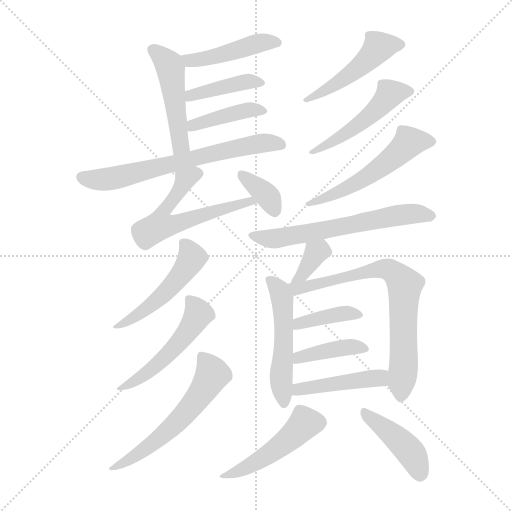
t = 0.00 s
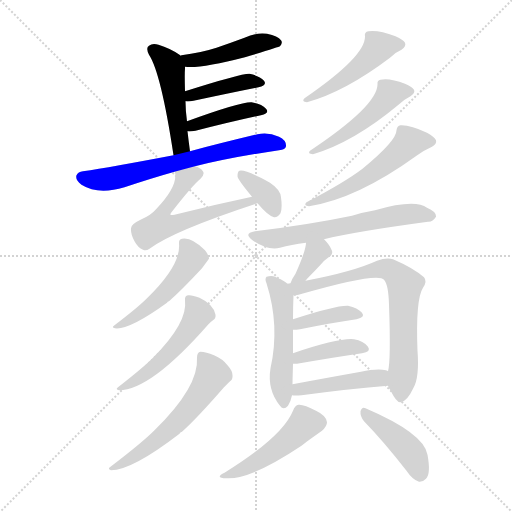
t = 2.85 s
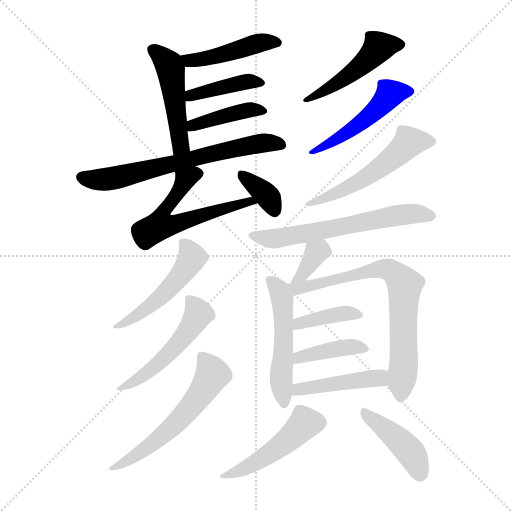
t = 5.69 s
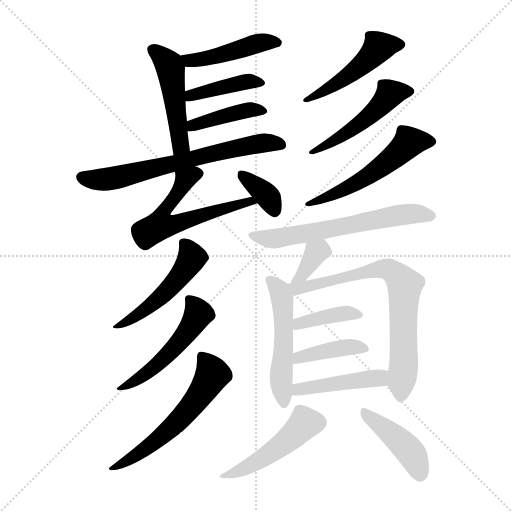
t = 8.54 s
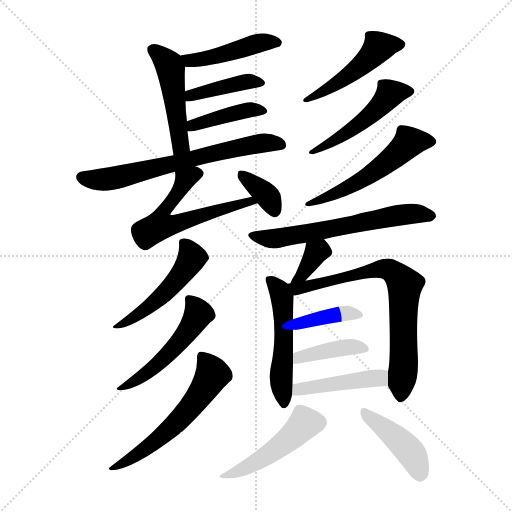
t = 11.39 s
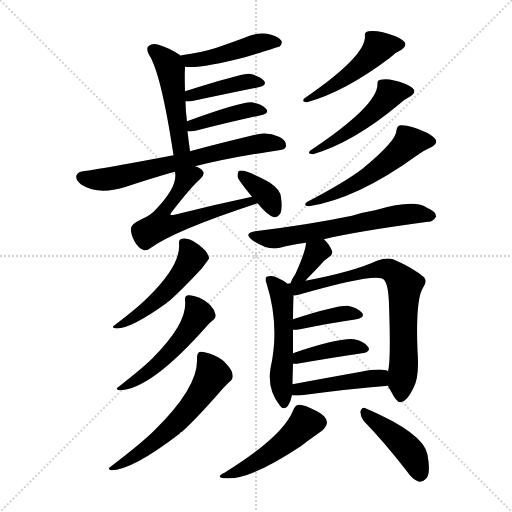
t = 14.24 s

The animated SVG that drew these frames (rendered in a browser with its animation timeline set to each time). Animation: 22 CSS @keyframes rules; one cycle of 14.24 s.

<svg version="1.1" viewBox="0 0 1024 1024" xmlns="http://www.w3.org/2000/svg">
  <g stroke="lightgray" stroke-dasharray="1,1" stroke-width="1" transform="scale(4, 4)">
    <line x1="0" y1="0" x2="256" y2="256"></line>
    <line x1="256" y1="0" x2="0" y2="256"></line>
    <line x1="128" y1="0" x2="128" y2="256"></line>
    <line x1="0" y1="128" x2="256" y2="128"></line>
  </g>
<g transform="scale(1, -1) translate(0, -900)">
   <style type="text/css">
    @keyframes keyframes0 {
      from {
       stroke: blue;
       stroke-dashoffset: 453;
       stroke-width: 128;
       }
       60% {
       animation-timing-function: step-end;
       stroke: blue;
       stroke-dashoffset: 0;
       stroke-width: 128;
       }
       to {
       stroke: black;
       stroke-width: 1024;
       }
       }
       #make-me-a-hanzi-animation-0 {
         animation: keyframes0 0.618652s both;
         animation-delay: 0.000000s;
         animation-timing-function: linear;
       }
    @keyframes keyframes1 {
      from {
       stroke: blue;
       stroke-dashoffset: 474;
       stroke-width: 128;
       }
       61% {
       animation-timing-function: step-end;
       stroke: blue;
       stroke-dashoffset: 0;
       stroke-width: 128;
       }
       to {
       stroke: black;
       stroke-width: 1024;
       }
       }
       #make-me-a-hanzi-animation-1 {
         animation: keyframes1 0.635742s both;
         animation-delay: 0.618652s;
         animation-timing-function: linear;
       }
    @keyframes keyframes2 {
      from {
       stroke: blue;
       stroke-dashoffset: 409;
       stroke-width: 128;
       }
       57% {
       animation-timing-function: step-end;
       stroke: blue;
       stroke-dashoffset: 0;
       stroke-width: 128;
       }
       to {
       stroke: black;
       stroke-width: 1024;
       }
       }
       #make-me-a-hanzi-animation-2 {
         animation: keyframes2 0.582845s both;
         animation-delay: 1.254395s;
         animation-timing-function: linear;
       }
    @keyframes keyframes3 {
      from {
       stroke: blue;
       stroke-dashoffset: 412;
       stroke-width: 128;
       }
       57% {
       animation-timing-function: step-end;
       stroke: blue;
       stroke-dashoffset: 0;
       stroke-width: 128;
       }
       to {
       stroke: black;
       stroke-width: 1024;
       }
       }
       #make-me-a-hanzi-animation-3 {
         animation: keyframes3 0.585286s both;
         animation-delay: 1.837240s;
         animation-timing-function: linear;
       }
    @keyframes keyframes4 {
      from {
       stroke: blue;
       stroke-dashoffset: 663;
       stroke-width: 128;
       }
       68% {
       animation-timing-function: step-end;
       stroke: blue;
       stroke-dashoffset: 0;
       stroke-width: 128;
       }
       to {
       stroke: black;
       stroke-width: 1024;
       }
       }
       #make-me-a-hanzi-animation-4 {
         animation: keyframes4 0.789551s both;
         animation-delay: 2.422526s;
         animation-timing-function: linear;
       }
    @keyframes keyframes5 {
      from {
       stroke: blue;
       stroke-dashoffset: 575;
       stroke-width: 128;
       }
       65% {
       animation-timing-function: step-end;
       stroke: blue;
       stroke-dashoffset: 0;
       stroke-width: 128;
       }
       to {
       stroke: black;
       stroke-width: 1024;
       }
       }
       #make-me-a-hanzi-animation-5 {
         animation: keyframes5 0.717936s both;
         animation-delay: 3.212077s;
         animation-timing-function: linear;
       }
    @keyframes keyframes6 {
      from {
       stroke: blue;
       stroke-dashoffset: 357;
       stroke-width: 128;
       }
       54% {
       animation-timing-function: step-end;
       stroke: blue;
       stroke-dashoffset: 0;
       stroke-width: 128;
       }
       to {
       stroke: black;
       stroke-width: 1024;
       }
       }
       #make-me-a-hanzi-animation-6 {
         animation: keyframes6 0.540527s both;
         animation-delay: 3.930013s;
         animation-timing-function: linear;
       }
    @keyframes keyframes7 {
      from {
       stroke: blue;
       stroke-dashoffset: 478;
       stroke-width: 128;
       }
       61% {
       animation-timing-function: step-end;
       stroke: blue;
       stroke-dashoffset: 0;
       stroke-width: 128;
       }
       to {
       stroke: black;
       stroke-width: 1024;
       }
       }
       #make-me-a-hanzi-animation-7 {
         animation: keyframes7 0.638997s both;
         animation-delay: 4.470540s;
         animation-timing-function: linear;
       }
    @keyframes keyframes8 {
      from {
       stroke: blue;
       stroke-dashoffset: 471;
       stroke-width: 128;
       }
       61% {
       animation-timing-function: step-end;
       stroke: blue;
       stroke-dashoffset: 0;
       stroke-width: 128;
       }
       to {
       stroke: black;
       stroke-width: 1024;
       }
       }
       #make-me-a-hanzi-animation-8 {
         animation: keyframes8 0.633301s both;
         animation-delay: 5.109538s;
         animation-timing-function: linear;
       }
    @keyframes keyframes9 {
      from {
       stroke: blue;
       stroke-dashoffset: 531;
       stroke-width: 128;
       }
       63% {
       animation-timing-function: step-end;
       stroke: blue;
       stroke-dashoffset: 0;
       stroke-width: 128;
       }
       to {
       stroke: black;
       stroke-width: 1024;
       }
       }
       #make-me-a-hanzi-animation-9 {
         animation: keyframes9 0.682129s both;
         animation-delay: 5.742839s;
         animation-timing-function: linear;
       }
    @keyframes keyframes10 {
      from {
       stroke: blue;
       stroke-dashoffset: 494;
       stroke-width: 128;
       }
       62% {
       animation-timing-function: step-end;
       stroke: blue;
       stroke-dashoffset: 0;
       stroke-width: 128;
       }
       to {
       stroke: black;
       stroke-width: 1024;
       }
       }
       #make-me-a-hanzi-animation-10 {
         animation: keyframes10 0.652018s both;
         animation-delay: 6.424967s;
         animation-timing-function: linear;
       }
    @keyframes keyframes11 {
      from {
       stroke: blue;
       stroke-dashoffset: 507;
       stroke-width: 128;
       }
       62% {
       animation-timing-function: step-end;
       stroke: blue;
       stroke-dashoffset: 0;
       stroke-width: 128;
       }
       to {
       stroke: black;
       stroke-width: 1024;
       }
       }
       #make-me-a-hanzi-animation-11 {
         animation: keyframes11 0.662598s both;
         animation-delay: 7.076986s;
         animation-timing-function: linear;
       }
    @keyframes keyframes12 {
      from {
       stroke: blue;
       stroke-dashoffset: 572;
       stroke-width: 128;
       }
       65% {
       animation-timing-function: step-end;
       stroke: blue;
       stroke-dashoffset: 0;
       stroke-width: 128;
       }
       to {
       stroke: black;
       stroke-width: 1024;
       }
       }
       #make-me-a-hanzi-animation-12 {
         animation: keyframes12 0.715495s both;
         animation-delay: 7.739583s;
         animation-timing-function: linear;
       }
    @keyframes keyframes13 {
      from {
       stroke: blue;
       stroke-dashoffset: 617;
       stroke-width: 128;
       }
       67% {
       animation-timing-function: step-end;
       stroke: blue;
       stroke-dashoffset: 0;
       stroke-width: 128;
       }
       to {
       stroke: black;
       stroke-width: 1024;
       }
       }
       #make-me-a-hanzi-animation-13 {
         animation: keyframes13 0.752116s both;
         animation-delay: 8.455078s;
         animation-timing-function: linear;
       }
    @keyframes keyframes14 {
      from {
       stroke: blue;
       stroke-dashoffset: 351;
       stroke-width: 128;
       }
       53% {
       animation-timing-function: step-end;
       stroke: blue;
       stroke-dashoffset: 0;
       stroke-width: 128;
       }
       to {
       stroke: black;
       stroke-width: 1024;
       }
       }
       #make-me-a-hanzi-animation-14 {
         animation: keyframes14 0.535645s both;
         animation-delay: 9.207194s;
         animation-timing-function: linear;
       }
    @keyframes keyframes15 {
      from {
       stroke: blue;
       stroke-dashoffset: 513;
       stroke-width: 128;
       }
       63% {
       animation-timing-function: step-end;
       stroke: blue;
       stroke-dashoffset: 0;
       stroke-width: 128;
       }
       to {
       stroke: black;
       stroke-width: 1024;
       }
       }
       #make-me-a-hanzi-animation-15 {
         animation: keyframes15 0.667480s both;
         animation-delay: 9.742839s;
         animation-timing-function: linear;
       }
    @keyframes keyframes16 {
      from {
       stroke: blue;
       stroke-dashoffset: 733;
       stroke-width: 128;
       }
       70% {
       animation-timing-function: step-end;
       stroke: blue;
       stroke-dashoffset: 0;
       stroke-width: 128;
       }
       to {
       stroke: black;
       stroke-width: 1024;
       }
       }
       #make-me-a-hanzi-animation-16 {
         animation: keyframes16 0.846517s both;
         animation-delay: 10.410319s;
         animation-timing-function: linear;
       }
    @keyframes keyframes17 {
      from {
       stroke: blue;
       stroke-dashoffset: 387;
       stroke-width: 128;
       }
       56% {
       animation-timing-function: step-end;
       stroke: blue;
       stroke-dashoffset: 0;
       stroke-width: 128;
       }
       to {
       stroke: black;
       stroke-width: 1024;
       }
       }
       #make-me-a-hanzi-animation-17 {
         animation: keyframes17 0.564941s both;
         animation-delay: 11.256836s;
         animation-timing-function: linear;
       }
    @keyframes keyframes18 {
      from {
       stroke: blue;
       stroke-dashoffset: 399;
       stroke-width: 128;
       }
       56% {
       animation-timing-function: step-end;
       stroke: blue;
       stroke-dashoffset: 0;
       stroke-width: 128;
       }
       to {
       stroke: black;
       stroke-width: 1024;
       }
       }
       #make-me-a-hanzi-animation-18 {
         animation: keyframes18 0.574707s both;
         animation-delay: 11.821777s;
         animation-timing-function: linear;
       }
    @keyframes keyframes19 {
      from {
       stroke: blue;
       stroke-dashoffset: 443;
       stroke-width: 128;
       }
       59% {
       animation-timing-function: step-end;
       stroke: blue;
       stroke-dashoffset: 0;
       stroke-width: 128;
       }
       to {
       stroke: black;
       stroke-width: 1024;
       }
       }
       #make-me-a-hanzi-animation-19 {
         animation: keyframes19 0.610514s both;
         animation-delay: 12.396484s;
         animation-timing-function: linear;
       }
    @keyframes keyframes20 {
      from {
       stroke: blue;
       stroke-dashoffset: 470;
       stroke-width: 128;
       }
       60% {
       animation-timing-function: step-end;
       stroke: blue;
       stroke-dashoffset: 0;
       stroke-width: 128;
       }
       to {
       stroke: black;
       stroke-width: 1024;
       }
       }
       #make-me-a-hanzi-animation-20 {
         animation: keyframes20 0.632487s both;
         animation-delay: 13.006999s;
         animation-timing-function: linear;
       }
    @keyframes keyframes21 {
      from {
       stroke: blue;
       stroke-dashoffset: 424;
       stroke-width: 128;
       }
       58% {
       animation-timing-function: step-end;
       stroke: blue;
       stroke-dashoffset: 0;
       stroke-width: 128;
       }
       to {
       stroke: black;
       stroke-width: 1024;
       }
       }
       #make-me-a-hanzi-animation-21 {
         animation: keyframes21 0.595052s both;
         animation-delay: 13.639486s;
         animation-timing-function: linear;
       }
</style>
<path d="M 370.0 766.5 Q 401.0 762.5 490.0 785.5 Q 559.0 806.5 560.0 807.5 Q 566.0 814.5 562.0 819.5 Q 556.0 828.5 534.0 832.5 Q 512.0 835.5 489.0 824.5 Q 462.0 814.5 433.0 804.5 Q 402.0 794.5 363.0 789.5 Q 362.0 789.5 361.0 788.5 C 332.0 781.5 340.0 768.5 370.0 766.5 Z" fill="lightgray"></path> 
<path d="M 380.0 597.5 Q 377.0 619.5 375.0 637.5 L 374.0 657.5 Q 371.0 679.5 371.0 697.5 L 370.0 717.5 Q 369.0 753.5 370.0 762.5 Q 370.0 765.5 370.0 766.5 C 371.0 781.5 371.0 781.5 361.0 788.5 L 359.0 790.5 Q 340.0 803.5 317.0 810.5 Q 305.0 814.5 298.0 808.5 Q 291.0 804.5 298.0 790.5 Q 322.0 754.5 347.0 589.5 C 352.0 559.5 384.0 567.5 380.0 597.5 Z" fill="lightgray"></path> 
<path d="M 371.0 697.5 Q 377.0 696.5 387.0 698.5 Q 462.0 714.5 517.0 725.5 Q 535.0 729.5 528.0 738.5 Q 519.0 748.5 499.0 752.5 Q 484.0 753.5 370.0 717.5 C 341.0 708.5 341.0 699.5 371.0 697.5 Z" fill="lightgray"></path> 
<path d="M 375.0 637.5 Q 379.0 636.5 391.0 638.5 Q 466.0 657.5 522.0 669.5 Q 540.0 673.5 532.0 682.5 Q 523.0 692.5 503.0 695.5 Q 481.0 696.5 374.0 657.5 C 346.0 647.5 345.0 639.5 375.0 637.5 Z" fill="lightgray"></path> 
<path d="M 390.0 567.5 Q 463.0 585.5 558.0 599.5 Q 571.0 600.5 572.0 607.5 Q 573.0 619.5 558.0 626.5 Q 536.0 636.5 515.0 631.5 Q 436.0 612.5 380.0 597.5 L 347.0 589.5 Q 221.0 565.5 166.0 557.5 Q 156.0 556.5 153.0 549.5 Q 150.0 540.5 163.0 530.5 Q 196.0 509.5 249.0 525.5 Q 303.0 543.5 349.0 556.5 L 390.0 567.5 Z" fill="lightgray"></path> 
<path d="M 504.0 506.5 Q 428.0 490.5 349.0 470.5 Q 342.0 469.5 341.0 470.5 Q 340.0 471.5 343.0 475.5 Q 385.0 529.5 401.0 542.5 Q 411.0 552.5 405.0 558.5 Q 401.0 564.5 390.0 567.5 C 363.0 579.5 345.0 586.5 349.0 556.5 L 350.0 555.5 Q 356.0 527.5 312.0 481.5 Q 302.0 469.5 281.0 460.5 Q 262.0 451.5 262.0 443.5 Q 261.0 431.5 269.0 417.5 Q 276.0 404.5 286.0 400.5 Q 292.0 397.5 299.0 402.5 Q 347.0 438.5 515.0 493.5 C 543.0 502.5 533.0 512.5 504.0 506.5 Z" fill="lightgray"></path> 
<path d="M 515.0 493.5 Q 536.0 468.5 548.0 465.5 Q 555.0 464.5 561.0 473.5 Q 565.0 483.5 562.0 505.5 Q 561.0 520.5 540.0 534.5 Q 492.0 561.5 479.0 558.5 Q 475.0 557.5 475.0 547.5 Q 475.0 541.5 504.0 506.5 L 515.0 493.5 Z" fill="lightgray"></path> 
<path d="M 730.0 826.5 Q 730.0 786.5 609.0 703.5 Q 602.0 696.5 614.0 695.5 Q 690.0 716.5 780.0 784.5 Q 789.0 794.5 803.0 800.5 Q 813.0 807.5 810.0 814.5 Q 807.0 820.5 791.0 827.5 Q 757.0 840.5 737.0 837.5 Q 728.0 836.5 730.0 826.5 Z" fill="lightgray"></path> 
<path d="M 755.0 731.5 Q 755.0 688.5 620.0 598.5 Q 614.0 592.5 626.0 591.5 Q 707.0 615.5 797.0 690.5 Q 807.0 700.5 821.0 707.5 Q 831.0 714.5 828.0 720.5 Q 824.0 726.5 810.0 732.5 Q 779.0 744.5 761.0 740.5 Q 754.0 739.5 755.0 731.5 Z" fill="lightgray"></path> 
<path d="M 793.0 639.5 Q 793.0 618.5 725.0 562.5 Q 688.0 534.5 613.0 495.5 Q 606.0 488.5 618.0 487.5 Q 714.0 502.5 833.0 588.5 Q 846.0 598.5 864.0 606.5 Q 874.0 612.5 872.0 619.5 Q 869.0 626.5 854.0 634.5 Q 821.0 650.5 801.0 649.5 Q 794.0 648.5 793.0 639.5 Z" fill="lightgray"></path> 
<path d="M 358.0 412.5 Q 362.0 369.5 294.0 303.5 Q 275.0 284.5 229.0 249.5 Q 222.0 245.5 230.0 243.5 Q 258.0 239.5 334.0 294.5 Q 335.0 297.5 338.0 297.5 Q 363.0 319.5 404.0 363.5 Q 417.0 381.5 418.0 382.5 Q 418.0 389.5 410.0 399.5 Q 383.0 426.5 364.0 422.5 Q 357.0 421.5 358.0 412.5 Z" fill="lightgray"></path> 
<path d="M 370.0 299.5 Q 376.0 254.5 305.0 183.5 Q 286.0 164.5 236.0 125.5 Q 230.0 121.5 238.0 119.5 Q 301.0 119.5 416.0 250.5 Q 422.0 257.5 426.0 259.5 Q 432.0 263.5 431.0 270.5 Q 427.0 291.5 399.0 304.5 Q 384.0 310.5 376.0 309.5 Q 369.0 308.5 370.0 299.5 Z" fill="lightgray"></path> 
<path d="M 394.0 184.5 Q 398.0 126.5 309.0 39.5 Q 284.0 14.5 221.0 -33.5 Q 214.0 -37.5 222.0 -40.5 Q 264.0 -40.5 359.0 32.5 Q 360.0 35.5 364.0 36.5 Q 395.0 64.5 448.0 125.5 Q 455.0 132.5 459.0 136.5 Q 466.0 140.5 465.0 149.5 Q 465.0 158.5 455.0 169.5 Q 445.0 182.5 428.0 189.5 Q 412.0 196.5 401.0 196.5 Q 394.0 195.5 394.0 184.5 Z" fill="lightgray"></path> 
<path d="M 648.0 421.5 Q 708.0 436.5 856.0 456.5 Q 865.0 455.5 872.0 466.5 Q 873.0 476.5 854.0 484.5 Q 830.0 502.5 750.0 479.5 Q 726.0 475.5 704.0 468.5 Q 617.0 450.5 510.0 437.5 Q 486.0 433.5 505.0 419.5 Q 535.0 398.5 560.0 404.5 Q 582.0 410.5 612.0 414.5 L 648.0 421.5 Z" fill="lightgray"></path> 
<path d="M 611.0 338.5 Q 614.0 342.5 619.0 347.5 Q 629.0 357.5 642.0 371.5 Q 646.0 377.5 656.0 384.5 Q 668.0 391.5 663.0 400.5 Q 659.0 410.5 648.0 421.5 C 627.0 443.5 614.0 444.5 612.0 414.5 Q 612.0 399.5 591.0 352.5 Q 584.0 342.5 581.0 333.5 C 570.0 305.5 592.0 315.5 611.0 338.5 Z" fill="lightgray"></path> 
<path d="M 575.0 332.5 Q 569.0 338.5 550.0 346.5 Q 543.0 349.5 533.0 346.5 Q 529.0 342.5 533.0 333.5 Q 560.0 248.5 541.0 163.5 Q 534.0 120.5 560.0 88.5 Q 567.0 78.5 576.0 88.5 Q 582.0 98.5 584.0 109.5 L 585.0 131.5 Q 585.0 137.5 586.0 172.5 L 586.0 193.5 Q 586.0 221.5 586.0 240.5 L 586.0 261.5 Q 586.0 285.5 587.0 309.5 C 588.0 323.5 588.0 323.5 575.0 332.5 Z" fill="lightgray"></path> 
<path d="M 776.0 128.5 Q 777.0 124.5 781.0 119.5 Q 793.0 94.5 801.0 95.5 Q 814.0 96.5 827.0 124.5 Q 839.0 145.5 835.0 198.5 Q 831.0 301.5 846.0 324.5 Q 855.0 337.5 848.0 345.5 Q 826.0 364.5 786.0 381.5 Q 773.0 385.5 754.0 378.5 Q 706.0 356.5 611.0 338.5 L 581.0 333.5 Q 578.0 333.5 575.0 332.5 C 545.0 327.5 557.0 304.5 587.0 309.5 Q 591.0 309.5 597.0 310.5 Q 756.0 356.5 768.0 340.5 Q 777.0 330.5 778.0 290.5 Q 782.0 178.5 776.0 157.5 L 776.0 128.5 Z" fill="lightgray"></path> 
<path d="M 586.0 240.5 Q 593.0 240.5 600.0 241.5 Q 664.0 254.5 713.0 261.5 Q 731.0 265.5 724.0 274.5 Q 715.0 284.5 696.0 288.5 Q 672.0 289.5 586.0 261.5 C 557.0 252.5 556.0 239.5 586.0 240.5 Z" fill="lightgray"></path> 
<path d="M 586.0 172.5 Q 589.0 172.5 594.0 172.5 Q 669.0 185.5 724.0 193.5 Q 743.0 196.5 736.0 206.5 Q 727.0 218.5 708.0 221.5 Q 678.0 224.5 586.0 193.5 C 558.0 183.5 556.0 172.5 586.0 172.5 Z" fill="lightgray"></path> 
<path d="M 584.0 109.5 Q 590.0 108.5 603.0 109.5 Q 700.0 122.5 776.0 128.5 C 806.0 130.5 804.0 146.5 776.0 157.5 Q 775.0 158.5 772.0 159.5 Q 754.0 163.5 722.0 156.5 Q 649.0 143.5 585.0 131.5 C 556.0 125.5 554.0 111.5 584.0 109.5 Z" fill="lightgray"></path> 
<path d="M 586.0 78.5 Q 565.0 26.5 449.0 -45.5 Q 428.0 -55.5 453.0 -56.5 Q 501.0 -59.5 603.0 8.5 Q 603.0 9.5 644.0 38.5 Q 654.0 47.5 654.0 55.5 Q 653.0 68.5 632.0 78.5 Q 608.0 91.5 597.0 90.5 Q 590.0 89.5 586.0 78.5 Z" fill="lightgray"></path> 
<path d="M 728.0 57.5 Q 767.0 17.5 813.0 -41.5 Q 825.0 -59.5 838.0 -63.5 Q 845.0 -64.5 852.0 -57.5 Q 862.0 -47.5 855.0 -9.5 Q 848.0 33.5 731.0 83.5 Q 724.0 87.5 721.0 77.5 Q 720.0 67.5 728.0 57.5 Z" fill="lightgray"></path> 
      <clipPath id="make-me-a-hanzi-clip-0">
      <path d="M 370.0 766.5 Q 401.0 762.5 490.0 785.5 Q 559.0 806.5 560.0 807.5 Q 566.0 814.5 562.0 819.5 Q 556.0 828.5 534.0 832.5 Q 512.0 835.5 489.0 824.5 Q 462.0 814.5 433.0 804.5 Q 402.0 794.5 363.0 789.5 Q 362.0 789.5 361.0 788.5 C 332.0 781.5 340.0 768.5 370.0 766.5 Z" fill="lightgray"></path>
      </clipPath>
      <path clip-path="url(#make-me-a-hanzi-clip-0)" d="M 365.0 783.5 L 378.0 778.5 L 407.0 781.5 L 515.0 813.5 L 556.0 814.5 " fill="none" id="make-me-a-hanzi-animation-0" stroke-dasharray="325 650" stroke-linecap="round"></path>

      <clipPath id="make-me-a-hanzi-clip-1">
      <path d="M 380.0 597.5 Q 377.0 619.5 375.0 637.5 L 374.0 657.5 Q 371.0 679.5 371.0 697.5 L 370.0 717.5 Q 369.0 753.5 370.0 762.5 Q 370.0 765.5 370.0 766.5 C 371.0 781.5 371.0 781.5 361.0 788.5 L 359.0 790.5 Q 340.0 803.5 317.0 810.5 Q 305.0 814.5 298.0 808.5 Q 291.0 804.5 298.0 790.5 Q 322.0 754.5 347.0 589.5 C 352.0 559.5 384.0 567.5 380.0 597.5 Z" fill="lightgray"></path>
      </clipPath>
      <path clip-path="url(#make-me-a-hanzi-clip-1)" d="M 307.0 799.5 L 341.0 762.5 L 360.0 610.5 L 373.0 603.5 " fill="none" id="make-me-a-hanzi-animation-1" stroke-dasharray="346 692" stroke-linecap="round"></path>

      <clipPath id="make-me-a-hanzi-clip-2">
      <path d="M 371.0 697.5 Q 377.0 696.5 387.0 698.5 Q 462.0 714.5 517.0 725.5 Q 535.0 729.5 528.0 738.5 Q 519.0 748.5 499.0 752.5 Q 484.0 753.5 370.0 717.5 C 341.0 708.5 341.0 699.5 371.0 697.5 Z" fill="lightgray"></path>
      </clipPath>
      <path clip-path="url(#make-me-a-hanzi-clip-2)" d="M 375.0 702.5 L 384.0 713.5 L 447.0 727.5 L 493.0 736.5 L 520.0 733.5 " fill="none" id="make-me-a-hanzi-animation-2" stroke-dasharray="281 562" stroke-linecap="round"></path>

      <clipPath id="make-me-a-hanzi-clip-3">
      <path d="M 375.0 637.5 Q 379.0 636.5 391.0 638.5 Q 466.0 657.5 522.0 669.5 Q 540.0 673.5 532.0 682.5 Q 523.0 692.5 503.0 695.5 Q 481.0 696.5 374.0 657.5 C 346.0 647.5 345.0 639.5 375.0 637.5 Z" fill="lightgray"></path>
      </clipPath>
      <path clip-path="url(#make-me-a-hanzi-clip-3)" d="M 378.0 642.5 L 388.0 653.5 L 464.0 672.5 L 508.0 681.5 L 525.0 677.5 " fill="none" id="make-me-a-hanzi-animation-3" stroke-dasharray="284 568" stroke-linecap="round"></path>

      <clipPath id="make-me-a-hanzi-clip-4">
      <path d="M 390.0 567.5 Q 463.0 585.5 558.0 599.5 Q 571.0 600.5 572.0 607.5 Q 573.0 619.5 558.0 626.5 Q 536.0 636.5 515.0 631.5 Q 436.0 612.5 380.0 597.5 L 347.0 589.5 Q 221.0 565.5 166.0 557.5 Q 156.0 556.5 153.0 549.5 Q 150.0 540.5 163.0 530.5 Q 196.0 509.5 249.0 525.5 Q 303.0 543.5 349.0 556.5 L 390.0 567.5 Z" fill="lightgray"></path>
      </clipPath>
      <path clip-path="url(#make-me-a-hanzi-clip-4)" d="M 164.0 546.5 L 221.0 542.5 L 524.0 614.5 L 562.0 610.5 " fill="none" id="make-me-a-hanzi-animation-4" stroke-dasharray="535 1070" stroke-linecap="round"></path>

      <clipPath id="make-me-a-hanzi-clip-5">
      <path d="M 504.0 506.5 Q 428.0 490.5 349.0 470.5 Q 342.0 469.5 341.0 470.5 Q 340.0 471.5 343.0 475.5 Q 385.0 529.5 401.0 542.5 Q 411.0 552.5 405.0 558.5 Q 401.0 564.5 390.0 567.5 C 363.0 579.5 345.0 586.5 349.0 556.5 L 350.0 555.5 Q 356.0 527.5 312.0 481.5 Q 302.0 469.5 281.0 460.5 Q 262.0 451.5 262.0 443.5 Q 261.0 431.5 269.0 417.5 Q 276.0 404.5 286.0 400.5 Q 292.0 397.5 299.0 402.5 Q 347.0 438.5 515.0 493.5 C 543.0 502.5 533.0 512.5 504.0 506.5 Z" fill="lightgray"></path>
      </clipPath>
      <path clip-path="url(#make-me-a-hanzi-clip-5)" d="M 396.0 552.5 L 371.0 541.5 L 328.0 480.5 L 321.0 449.5 L 342.0 449.5 L 499.0 496.5 " fill="none" id="make-me-a-hanzi-animation-5" stroke-dasharray="447 894" stroke-linecap="round"></path>

      <clipPath id="make-me-a-hanzi-clip-6">
      <path d="M 515.0 493.5 Q 536.0 468.5 548.0 465.5 Q 555.0 464.5 561.0 473.5 Q 565.0 483.5 562.0 505.5 Q 561.0 520.5 540.0 534.5 Q 492.0 561.5 479.0 558.5 Q 475.0 557.5 475.0 547.5 Q 475.0 541.5 504.0 506.5 L 515.0 493.5 Z" fill="lightgray"></path>
      </clipPath>
      <path clip-path="url(#make-me-a-hanzi-clip-6)" d="M 482.0 551.5 L 531.0 511.5 L 549.0 478.5 " fill="none" id="make-me-a-hanzi-animation-6" stroke-dasharray="229 458" stroke-linecap="round"></path>

      <clipPath id="make-me-a-hanzi-clip-7">
      <path d="M 730.0 826.5 Q 730.0 786.5 609.0 703.5 Q 602.0 696.5 614.0 695.5 Q 690.0 716.5 780.0 784.5 Q 789.0 794.5 803.0 800.5 Q 813.0 807.5 810.0 814.5 Q 807.0 820.5 791.0 827.5 Q 757.0 840.5 737.0 837.5 Q 728.0 836.5 730.0 826.5 Z" fill="lightgray"></path>
      </clipPath>
      <path clip-path="url(#make-me-a-hanzi-clip-7)" d="M 800.0 810.5 L 761.0 807.5 L 706.0 754.5 L 631.0 708.5 L 620.0 710.5 L 618.0 703.5 " fill="none" id="make-me-a-hanzi-animation-7" stroke-dasharray="350 700" stroke-linecap="round"></path>

      <clipPath id="make-me-a-hanzi-clip-8">
      <path d="M 755.0 731.5 Q 755.0 688.5 620.0 598.5 Q 614.0 592.5 626.0 591.5 Q 707.0 615.5 797.0 690.5 Q 807.0 700.5 821.0 707.5 Q 831.0 714.5 828.0 720.5 Q 824.0 726.5 810.0 732.5 Q 779.0 744.5 761.0 740.5 Q 754.0 739.5 755.0 731.5 Z" fill="lightgray"></path>
      </clipPath>
      <path clip-path="url(#make-me-a-hanzi-clip-8)" d="M 819.0 717.5 L 778.0 711.5 L 727.0 658.5 L 643.0 603.5 " fill="none" id="make-me-a-hanzi-animation-8" stroke-dasharray="343 686" stroke-linecap="round"></path>

      <clipPath id="make-me-a-hanzi-clip-9">
      <path d="M 793.0 639.5 Q 793.0 618.5 725.0 562.5 Q 688.0 534.5 613.0 495.5 Q 606.0 488.5 618.0 487.5 Q 714.0 502.5 833.0 588.5 Q 846.0 598.5 864.0 606.5 Q 874.0 612.5 872.0 619.5 Q 869.0 626.5 854.0 634.5 Q 821.0 650.5 801.0 649.5 Q 794.0 648.5 793.0 639.5 Z" fill="lightgray"></path>
      </clipPath>
      <path clip-path="url(#make-me-a-hanzi-clip-9)" d="M 862.0 616.5 L 817.0 614.5 L 727.0 541.5 L 649.0 502.5 L 623.0 496.5 " fill="none" id="make-me-a-hanzi-animation-9" stroke-dasharray="403 806" stroke-linecap="round"></path>

      <clipPath id="make-me-a-hanzi-clip-10">
      <path d="M 358.0 412.5 Q 362.0 369.5 294.0 303.5 Q 275.0 284.5 229.0 249.5 Q 222.0 245.5 230.0 243.5 Q 258.0 239.5 334.0 294.5 Q 335.0 297.5 338.0 297.5 Q 363.0 319.5 404.0 363.5 Q 417.0 381.5 418.0 382.5 Q 418.0 389.5 410.0 399.5 Q 383.0 426.5 364.0 422.5 Q 357.0 421.5 358.0 412.5 Z" fill="lightgray"></path>
      </clipPath>
      <path clip-path="url(#make-me-a-hanzi-clip-10)" d="M 369.0 412.5 L 384.0 384.5 L 348.0 333.5 L 300.0 287.5 L 234.0 247.5 " fill="none" id="make-me-a-hanzi-animation-10" stroke-dasharray="366 732" stroke-linecap="round"></path>

      <clipPath id="make-me-a-hanzi-clip-11">
      <path d="M 370.0 299.5 Q 376.0 254.5 305.0 183.5 Q 286.0 164.5 236.0 125.5 Q 230.0 121.5 238.0 119.5 Q 301.0 119.5 416.0 250.5 Q 422.0 257.5 426.0 259.5 Q 432.0 263.5 431.0 270.5 Q 427.0 291.5 399.0 304.5 Q 384.0 310.5 376.0 309.5 Q 369.0 308.5 370.0 299.5 Z" fill="lightgray"></path>
      </clipPath>
      <path clip-path="url(#make-me-a-hanzi-clip-11)" d="M 380.0 300.5 L 397.0 272.5 L 364.0 220.5 L 300.0 158.5 L 242.0 124.5 " fill="none" id="make-me-a-hanzi-animation-11" stroke-dasharray="379 758" stroke-linecap="round"></path>

      <clipPath id="make-me-a-hanzi-clip-12">
      <path d="M 394.0 184.5 Q 398.0 126.5 309.0 39.5 Q 284.0 14.5 221.0 -33.5 Q 214.0 -37.5 222.0 -40.5 Q 264.0 -40.5 359.0 32.5 Q 360.0 35.5 364.0 36.5 Q 395.0 64.5 448.0 125.5 Q 455.0 132.5 459.0 136.5 Q 466.0 140.5 465.0 149.5 Q 465.0 158.5 455.0 169.5 Q 445.0 182.5 428.0 189.5 Q 412.0 196.5 401.0 196.5 Q 394.0 195.5 394.0 184.5 Z" fill="lightgray"></path>
      </clipPath>
      <path clip-path="url(#make-me-a-hanzi-clip-12)" d="M 406.0 185.5 L 421.0 162.5 L 423.0 148.5 L 379.0 83.5 L 307.0 13.5 L 226.0 -36.5 " fill="none" id="make-me-a-hanzi-animation-12" stroke-dasharray="444 888" stroke-linecap="round"></path>

      <clipPath id="make-me-a-hanzi-clip-13">
      <path d="M 648.0 421.5 Q 708.0 436.5 856.0 456.5 Q 865.0 455.5 872.0 466.5 Q 873.0 476.5 854.0 484.5 Q 830.0 502.5 750.0 479.5 Q 726.0 475.5 704.0 468.5 Q 617.0 450.5 510.0 437.5 Q 486.0 433.5 505.0 419.5 Q 535.0 398.5 560.0 404.5 Q 582.0 410.5 612.0 414.5 L 648.0 421.5 Z" fill="lightgray"></path>
      </clipPath>
      <path clip-path="url(#make-me-a-hanzi-clip-13)" d="M 506.0 428.5 L 532.0 422.5 L 561.0 424.5 L 817.0 472.5 L 862.0 468.5 " fill="none" id="make-me-a-hanzi-animation-13" stroke-dasharray="489 978" stroke-linecap="round"></path>

      <clipPath id="make-me-a-hanzi-clip-14">
      <path d="M 611.0 338.5 Q 614.0 342.5 619.0 347.5 Q 629.0 357.5 642.0 371.5 Q 646.0 377.5 656.0 384.5 Q 668.0 391.5 663.0 400.5 Q 659.0 410.5 648.0 421.5 C 627.0 443.5 614.0 444.5 612.0 414.5 Q 612.0 399.5 591.0 352.5 Q 584.0 342.5 581.0 333.5 C 570.0 305.5 592.0 315.5 611.0 338.5 Z" fill="lightgray"></path>
      </clipPath>
      <path clip-path="url(#make-me-a-hanzi-clip-14)" d="M 653.0 395.5 L 632.0 394.5 L 602.0 346.5 L 588.0 335.5 " fill="none" id="make-me-a-hanzi-animation-14" stroke-dasharray="223 446" stroke-linecap="round"></path>

      <clipPath id="make-me-a-hanzi-clip-15">
      <path d="M 575.0 332.5 Q 569.0 338.5 550.0 346.5 Q 543.0 349.5 533.0 346.5 Q 529.0 342.5 533.0 333.5 Q 560.0 248.5 541.0 163.5 Q 534.0 120.5 560.0 88.5 Q 567.0 78.5 576.0 88.5 Q 582.0 98.5 584.0 109.5 L 585.0 131.5 Q 585.0 137.5 586.0 172.5 L 586.0 193.5 Q 586.0 221.5 586.0 240.5 L 586.0 261.5 Q 586.0 285.5 587.0 309.5 C 588.0 323.5 588.0 323.5 575.0 332.5 Z" fill="lightgray"></path>
      </clipPath>
      <path clip-path="url(#make-me-a-hanzi-clip-15)" d="M 539.0 340.5 L 559.0 319.5 L 566.0 292.5 L 562.0 140.5 L 568.0 92.5 " fill="none" id="make-me-a-hanzi-animation-15" stroke-dasharray="385 770" stroke-linecap="round"></path>

      <clipPath id="make-me-a-hanzi-clip-16">
      <path d="M 776.0 128.5 Q 777.0 124.5 781.0 119.5 Q 793.0 94.5 801.0 95.5 Q 814.0 96.5 827.0 124.5 Q 839.0 145.5 835.0 198.5 Q 831.0 301.5 846.0 324.5 Q 855.0 337.5 848.0 345.5 Q 826.0 364.5 786.0 381.5 Q 773.0 385.5 754.0 378.5 Q 706.0 356.5 611.0 338.5 L 581.0 333.5 Q 578.0 333.5 575.0 332.5 C 545.0 327.5 557.0 304.5 587.0 309.5 Q 591.0 309.5 597.0 310.5 Q 756.0 356.5 768.0 340.5 Q 777.0 330.5 778.0 290.5 Q 782.0 178.5 776.0 157.5 L 776.0 128.5 Z" fill="lightgray"></path>
      </clipPath>
      <path clip-path="url(#make-me-a-hanzi-clip-16)" d="M 579.0 327.5 L 609.0 322.5 L 622.0 331.5 L 635.0 328.5 L 640.0 334.5 L 755.0 361.5 L 779.0 360.5 L 796.0 347.5 L 810.0 330.5 L 808.0 170.5 L 801.0 106.5 " fill="none" id="make-me-a-hanzi-animation-16" stroke-dasharray="605 1210" stroke-linecap="round"></path>

      <clipPath id="make-me-a-hanzi-clip-17">
      <path d="M 586.0 240.5 Q 593.0 240.5 600.0 241.5 Q 664.0 254.5 713.0 261.5 Q 731.0 265.5 724.0 274.5 Q 715.0 284.5 696.0 288.5 Q 672.0 289.5 586.0 261.5 C 557.0 252.5 556.0 239.5 586.0 240.5 Z" fill="lightgray"></path>
      </clipPath>
      <path clip-path="url(#make-me-a-hanzi-clip-17)" d="M 593.0 245.5 L 599.0 255.5 L 686.0 273.5 L 716.0 269.5 " fill="none" id="make-me-a-hanzi-animation-17" stroke-dasharray="259 518" stroke-linecap="round"></path>

      <clipPath id="make-me-a-hanzi-clip-18">
      <path d="M 586.0 172.5 Q 589.0 172.5 594.0 172.5 Q 669.0 185.5 724.0 193.5 Q 743.0 196.5 736.0 206.5 Q 727.0 218.5 708.0 221.5 Q 678.0 224.5 586.0 193.5 C 558.0 183.5 556.0 172.5 586.0 172.5 Z" fill="lightgray"></path>
      </clipPath>
      <path clip-path="url(#make-me-a-hanzi-clip-18)" d="M 590.0 177.5 L 621.0 192.5 L 673.0 202.5 L 712.0 206.5 L 728.0 201.5 " fill="none" id="make-me-a-hanzi-animation-18" stroke-dasharray="271 542" stroke-linecap="round"></path>

      <clipPath id="make-me-a-hanzi-clip-19">
      <path d="M 584.0 109.5 Q 590.0 108.5 603.0 109.5 Q 700.0 122.5 776.0 128.5 C 806.0 130.5 804.0 146.5 776.0 157.5 Q 775.0 158.5 772.0 159.5 Q 754.0 163.5 722.0 156.5 Q 649.0 143.5 585.0 131.5 C 556.0 125.5 554.0 111.5 584.0 109.5 Z" fill="lightgray"></path>
      </clipPath>
      <path clip-path="url(#make-me-a-hanzi-clip-19)" d="M 588.0 114.5 L 624.0 126.5 L 732.0 142.5 L 759.0 144.5 L 768.0 135.5 " fill="none" id="make-me-a-hanzi-animation-19" stroke-dasharray="315 630" stroke-linecap="round"></path>

      <clipPath id="make-me-a-hanzi-clip-20">
      <path d="M 586.0 78.5 Q 565.0 26.5 449.0 -45.5 Q 428.0 -55.5 453.0 -56.5 Q 501.0 -59.5 603.0 8.5 Q 603.0 9.5 644.0 38.5 Q 654.0 47.5 654.0 55.5 Q 653.0 68.5 632.0 78.5 Q 608.0 91.5 597.0 90.5 Q 590.0 89.5 586.0 78.5 Z" fill="lightgray"></path>
      </clipPath>
      <path clip-path="url(#make-me-a-hanzi-clip-20)" d="M 639.0 55.5 L 610.0 54.5 L 549.0 -0.5 L 496.0 -33.5 L 458.0 -48.5 " fill="none" id="make-me-a-hanzi-animation-20" stroke-dasharray="342 684" stroke-linecap="round"></path>

      <clipPath id="make-me-a-hanzi-clip-21">
      <path d="M 728.0 57.5 Q 767.0 17.5 813.0 -41.5 Q 825.0 -59.5 838.0 -63.5 Q 845.0 -64.5 852.0 -57.5 Q 862.0 -47.5 855.0 -9.5 Q 848.0 33.5 731.0 83.5 Q 724.0 87.5 721.0 77.5 Q 720.0 67.5 728.0 57.5 Z" fill="lightgray"></path>
      </clipPath>
      <path clip-path="url(#make-me-a-hanzi-clip-21)" d="M 730.0 73.5 L 816.0 1.5 L 840.0 -48.5 " fill="none" id="make-me-a-hanzi-animation-21" stroke-dasharray="296 592" stroke-linecap="round"></path>

</g>
</svg>
